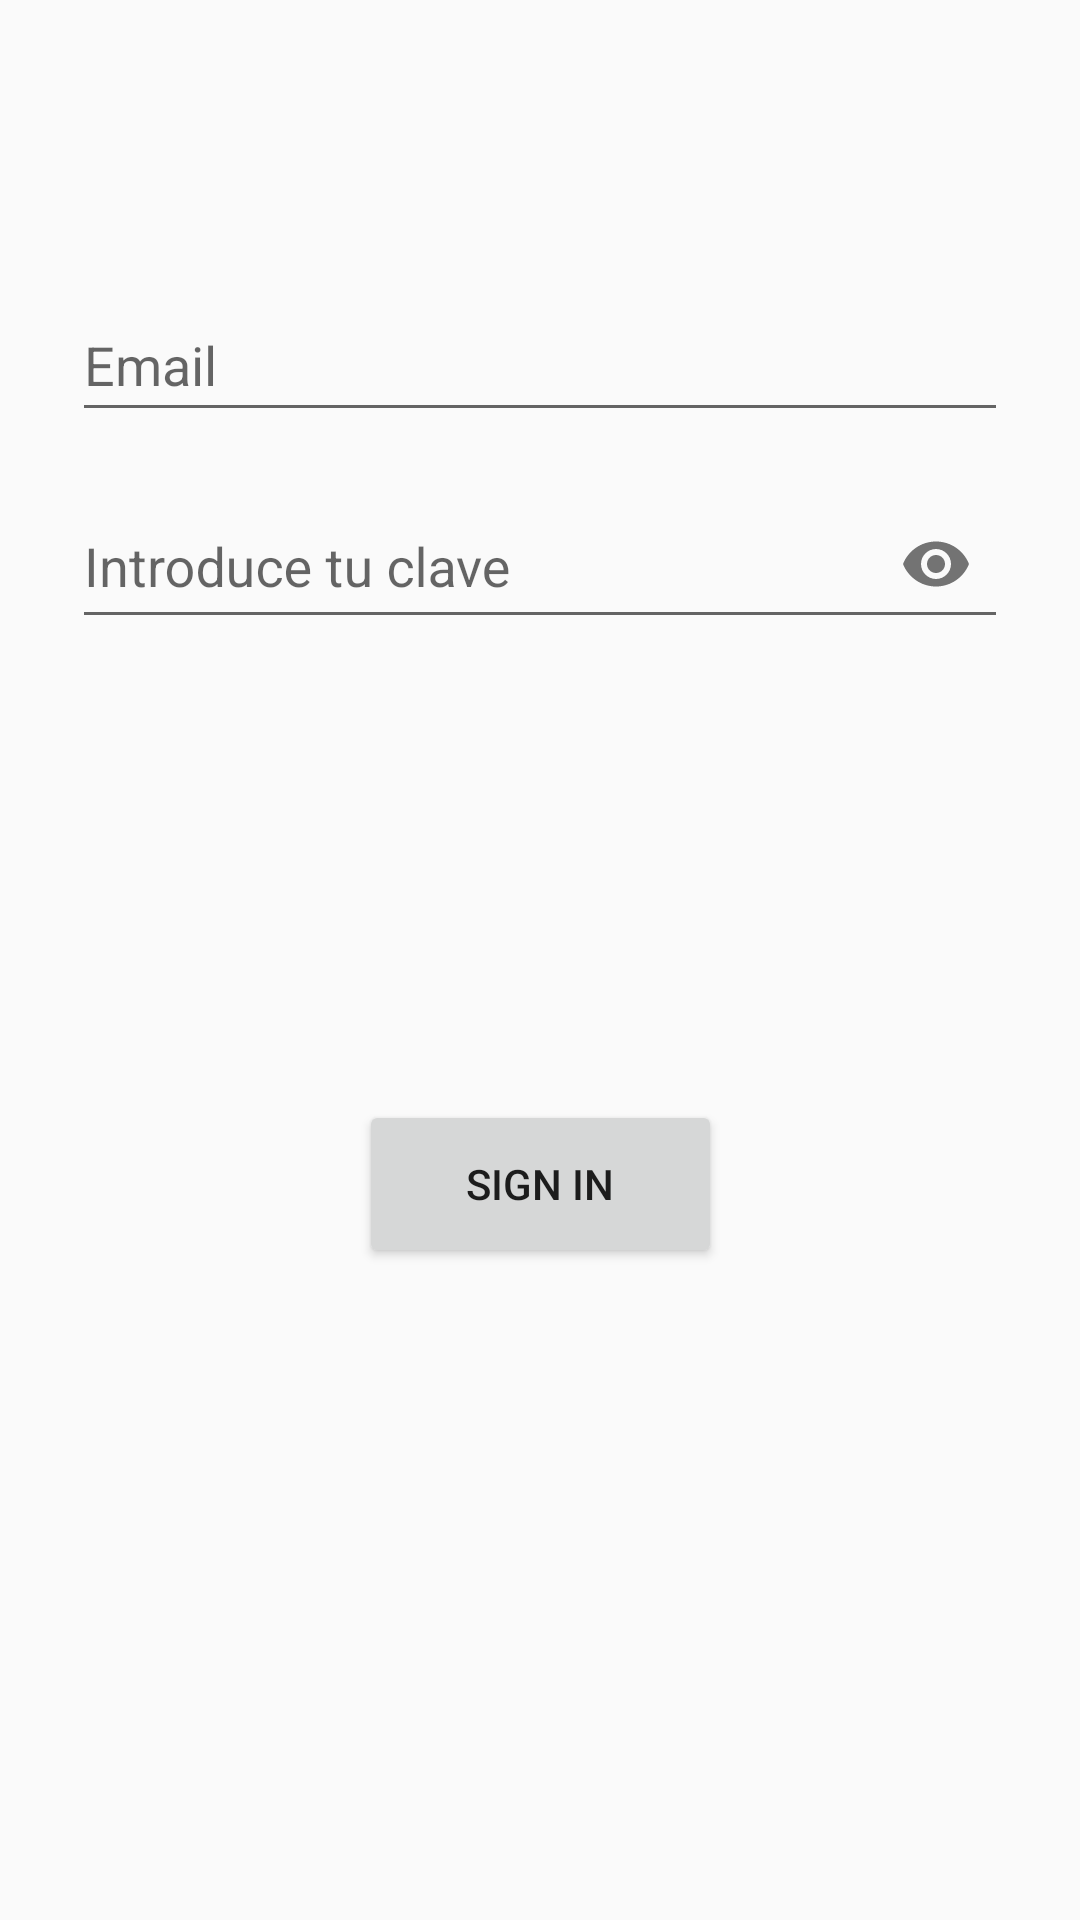

Produce the Android XML layout that renders to this screen, including the resource entries it uses.
<!-- AndroidManifest.xml: application theme Theme.TFG_JoseAngel -->
<!-- res/layout/fragment_login.xml -->
<?xml version="1.0" encoding="utf-8"?>
<androidx.constraintlayout.widget.ConstraintLayout xmlns:android="http://schemas.android.com/apk/res/android"
    xmlns:app="http://schemas.android.com/apk/res-auto"
    xmlns:tools="http://schemas.android.com/tools"
    android:id="@+id/container"
    android:layout_width="match_parent"
    android:layout_height="match_parent"
    android:paddingLeft="@dimen/fragment_horizontal_margin"
    android:paddingTop="@dimen/fragment_vertical_margin"
    android:paddingRight="@dimen/fragment_horizontal_margin"
    android:paddingBottom="@dimen/fragment_vertical_margin"
    tools:context=".Fragments.LoginFragment">

    <EditText
        android:id="@+id/login_email"
        android:layout_width="0dp"
        android:layout_height="wrap_content"
        android:layout_marginStart="24dp"
        android:layout_marginTop="96dp"
        android:layout_marginEnd="24dp"
        android:hint="@string/prompt_email"
        android:inputType="textEmailAddress"
        android:minHeight="48dp"
        android:selectAllOnFocus="true"
        app:layout_constraintEnd_toEndOf="parent"
        app:layout_constraintStart_toStartOf="parent"
        app:layout_constraintTop_toTopOf="parent"
        android:autofillHints=""
        android:importantForAutofill="no" />

    <com.google.android.material.textfield.TextInputLayout
        android:id="@+id/textInputLayout2"
        android:layout_width="0dp"
        android:layout_height="wrap_content"
        android:layout_marginStart="24dp"
        android:layout_marginTop="8dp"
        android:layout_marginEnd="24dp"
        android:autofillHints=""
        android:hint="Introduce tu clave"
        android:imeActionLabel="@string/action_sign_in_short"
        android:imeOptions="actionDone"
        android:minHeight="48dp"
        android:selectAllOnFocus="true"
        app:layout_constraintEnd_toEndOf="parent"
        app:layout_constraintStart_toStartOf="parent"
        app:layout_constraintTop_toBottomOf="@+id/login_email"
        app:passwordToggleEnabled="true">

        <com.google.android.material.textfield.TextInputEditText
            android:id="@+id/login_pass"
            android:layout_width="match_parent"
            android:layout_height="50dp"
            android:height="48dp"
            android:ems="15"
            android:inputType="textPassword" />

    </com.google.android.material.textfield.TextInputLayout>

    <Button
        android:id="@+id/bt_login"
        android:layout_width="121dp"
        android:layout_height="56dp"
        android:layout_gravity="start"
        android:layout_marginStart="48dp"
        android:layout_marginEnd="48dp"
        android:layout_marginBottom="64dp"
        android:enabled="true"
        android:text="SIGN IN"
        app:layout_constraintBottom_toBottomOf="parent"
        app:layout_constraintEnd_toEndOf="parent"
        app:layout_constraintStart_toStartOf="parent"
        app:layout_constraintTop_toBottomOf="@+id/textInputLayout2" />

</androidx.constraintlayout.widget.ConstraintLayout>
<!-- resources referenced by this layout -->
<resources>
  <string name="action_sign_in_short">Sign in</string>
  <string name="prompt_email">Email</string>
  <style name="Theme.TFG_JoseAngel" parent="Theme.AppCompat.Light.DarkActionBar">
          
          <item name="colorPrimary">@color/purple_500</item>
          <item name="colorPrimaryDark">@color/purple_700</item>
          <item name="colorAccent">@color/teal_200</item>
          
      </style>
  <!-- not gathered from this repository: default colours our renderer supplied (Android Studio template values) -->
  <color name="purple_500">#FF6200EE</color>
  <color name="purple_700">#FF3700B3</color>
  <color name="teal_200">#FF03DAC5</color>
</resources>
